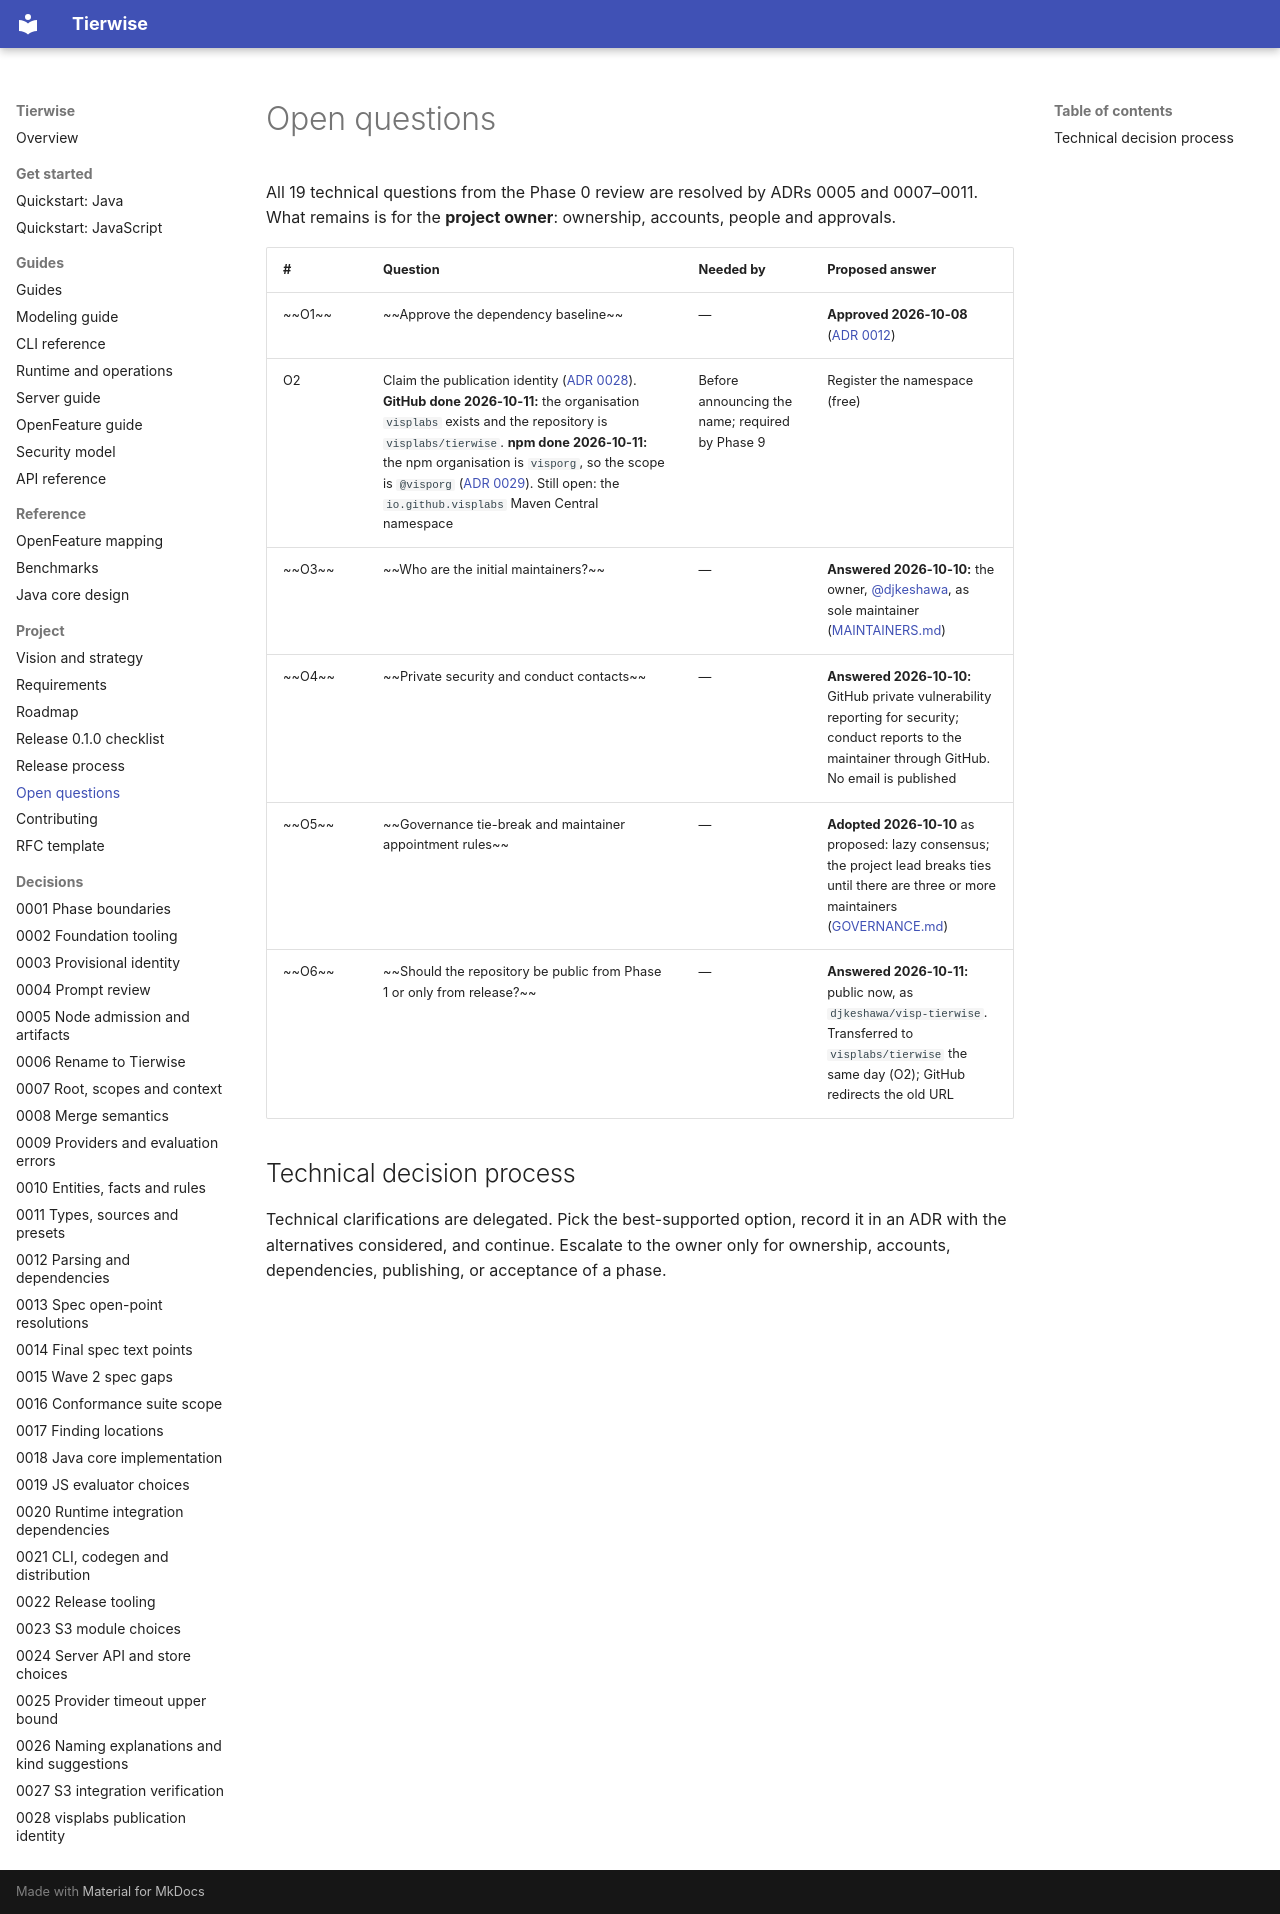

repository: djkeshawa/visp-tierwise · page: open-questions/index.html · generator: mkdocs

# Open questions

All 19 technical questions from the Phase 0 review are resolved by ADRs 0005 and
0007–0011.  What remains is for the
**project owner**: ownership, accounts, people and approvals.

| # | Question | Needed by | Proposed answer |
| --- | --- | --- | --- |
| ~~O1~~ | ~~Approve the dependency baseline~~ | — | **Approved 2026-10-08** ([ADR 0012](adr/0012-parsing-and-dependency-baseline.md)) |
| O2 | Claim the publication identity ([ADR 0028](adr/0028-visplabs-publication-identity.md)). **GitHub done 2026-10-11:** the organisation `visplabs` exists and the repository is `visplabs/tierwise`. **npm done 2026-10-11:** the npm organisation is `visporg`, so the scope is `@visporg` ([ADR 0029](adr/0029-npm-scope-visporg.md)). Still open: the `io.github.visplabs` Maven Central namespace | Before announcing the name; required by Phase 9 | Register the namespace (free) |
| ~~O3~~ | ~~Who are the initial maintainers?~~ | — | **Answered 2026-10-10:** the owner, [@djkeshawa](https://github.com/djkeshawa), as sole maintainer ([MAINTAINERS.md](https://github.com/visplabs/tierwise/blob/main/MAINTAINERS.md)) |
| ~~O4~~ | ~~Private security and conduct contacts~~ | — | **Answered 2026-10-10:** GitHub private vulnerability reporting for security; conduct reports to the maintainer through GitHub. No email is published |
| ~~O5~~ | ~~Governance tie-break and maintainer appointment rules~~ | — | **Adopted 2026-10-10** as proposed: lazy consensus; the project lead breaks ties until there are three or more maintainers ([GOVERNANCE.md](https://github.com/visplabs/tierwise/blob/main/GOVERNANCE.md)) |
| ~~O6~~ | ~~Should the repository be public from Phase 1 or only from release?~~ | — | **Answered 2026-10-11:** public now, as `djkeshawa/visp-tierwise`. Transferred to `visplabs/tierwise` the same day (O2); GitHub redirects the old URL |

## Technical decision process

Technical clarifications are delegated. Pick the best-supported option, record it
in an ADR with the alternatives considered, and continue. Escalate to the owner
only for ownership, accounts, dependencies, publishing, or acceptance of a phase.
